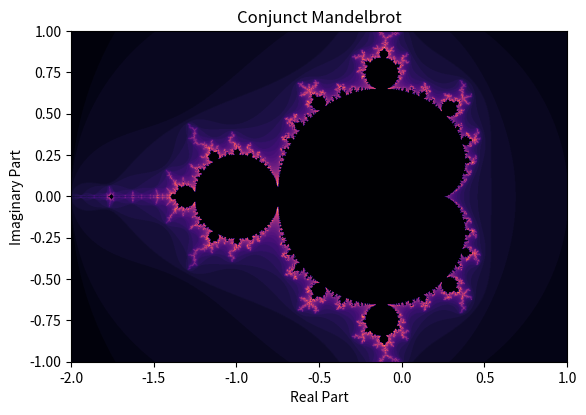

Reproduce this figure in Python. (Note: this script raises an exception after producing the figure.)
import time
import numpy as np
import matplotlib.pyplot as plt
import os

Width = 1000   # Horizontal (colunas)
Length = 1000  # Vertical (linhas)
ITER = 50

Color_Map = "magma"

X_MIN, X_MAX = -2.0, 1.0   # Parte real
Y_MIN, Y_MAX = -1.0, 1.0   # Parte imaginária
C_JULIA = complex(-0.8, 0.156)

Mode = "Mandelbrot"

def flee_time(z, c):
    for n in range(ITER):
        if abs(z) > 2:
            return n
        z = z * z + c
    return ITER

def pixel_for_complex(column, line):
    real = X_MIN + (column / Width) * (X_MAX - X_MIN)
    imagi = Y_MAX - (line / Length) * (Y_MAX - Y_MIN)
    return complex(real, imagi)

def calculate_fractal():
    image = np.zeros((Length, Width))          # linhas x colunas

    for line in range(Length):
        for column in range(Width):
            point = pixel_for_complex(column, line)
            if Mode == "Mandelbrot":           # dentro do loop interno
                image[line, column] = flee_time(0, point)
            else:
                image[line, column] = flee_time(point, C_JULIA)

    return image



if __name__ == "__main__":
    print("Calculating...")
    start = time.monotonic()
    image = calculate_fractal()
    end = time.monotonic()
    print("Algorithm Time:", end - start)

    image[image == ITER] = 0
    plt.title("Conjunct " + Mode)
    plt.ylabel("Imaginary Part")
    plt.xlabel("Real Part")
    plt.imshow(image, cmap=Color_Map, extent=(X_MIN, X_MAX, Y_MIN, Y_MAX))
    print(Mode.__le__)
    plt.savefig(os.path.join(os.path.dirname(os.path.abspath("")), f"{Mode}.png"), dpi=150)
    plt.show()
